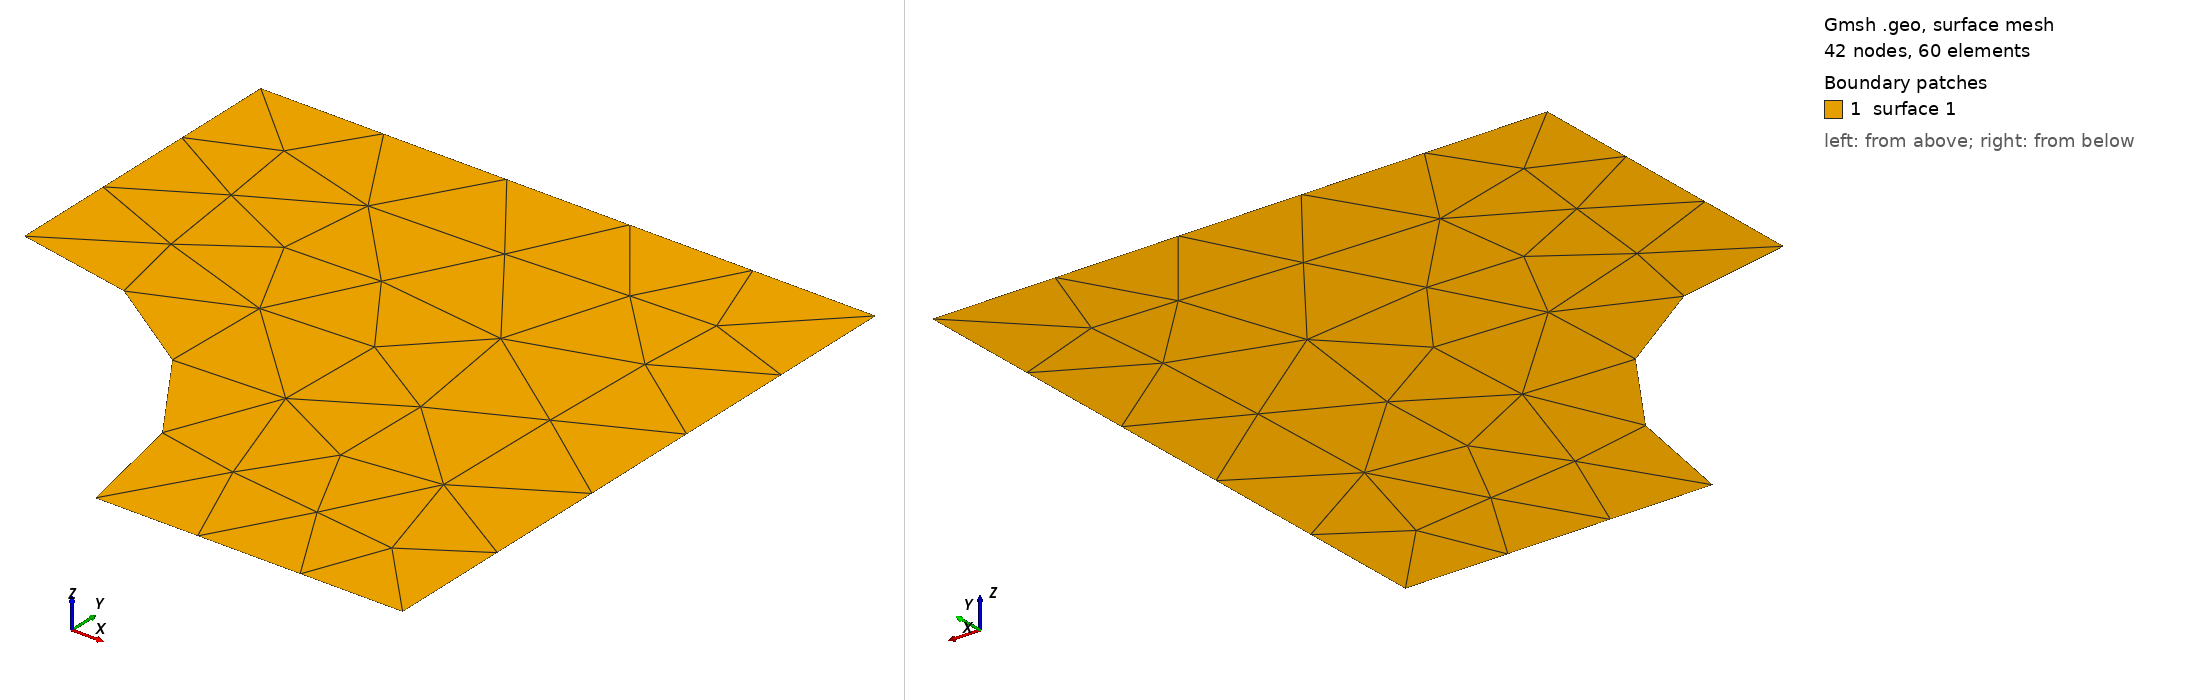

Gmsh geometry script, surface-meshed: 42 nodes, 60 surface elements. Boundary patches (legend numbers): 1 surface 1. Left view from above one corner, right view from below the opposite corner. The script declares no physical surfaces, so the legend lists its geometric surfaces. The drawing asked Gmsh for element sizes between 1% and 20% of the model's largest extent; the script's own settings can give other sizes.

=== geom004.geo (drawn) ===
// Gmsh project created on Tue Dec 16 15:53:25 2025
SetFactory("OpenCASCADE");
//+
Point(1) = {1, 0, 0, 1.0};
//+
Point(2) = {2, 0, 0, 1.0};
//+
Point(3) = {2, 2, 0, 1.0};
//+
Point(4) = {0, 2, 0, 1.0};
//+
Point(5) = {0, 1, 0, 1.0};
//+
Point(6) = {0, 0, 0, 1.0};
//+
Line(1) = {1, 2};
//+
Line(2) = {2, 3};
//+
Line(3) = {3, 4};
//+
Line(4) = {4, 5};
//+
Circle(5) = {1, 6, 5};
//+
Curve Loop(1) = {4, -5, 1, 2, 3};
//+
Plane Surface(1) = {1};
